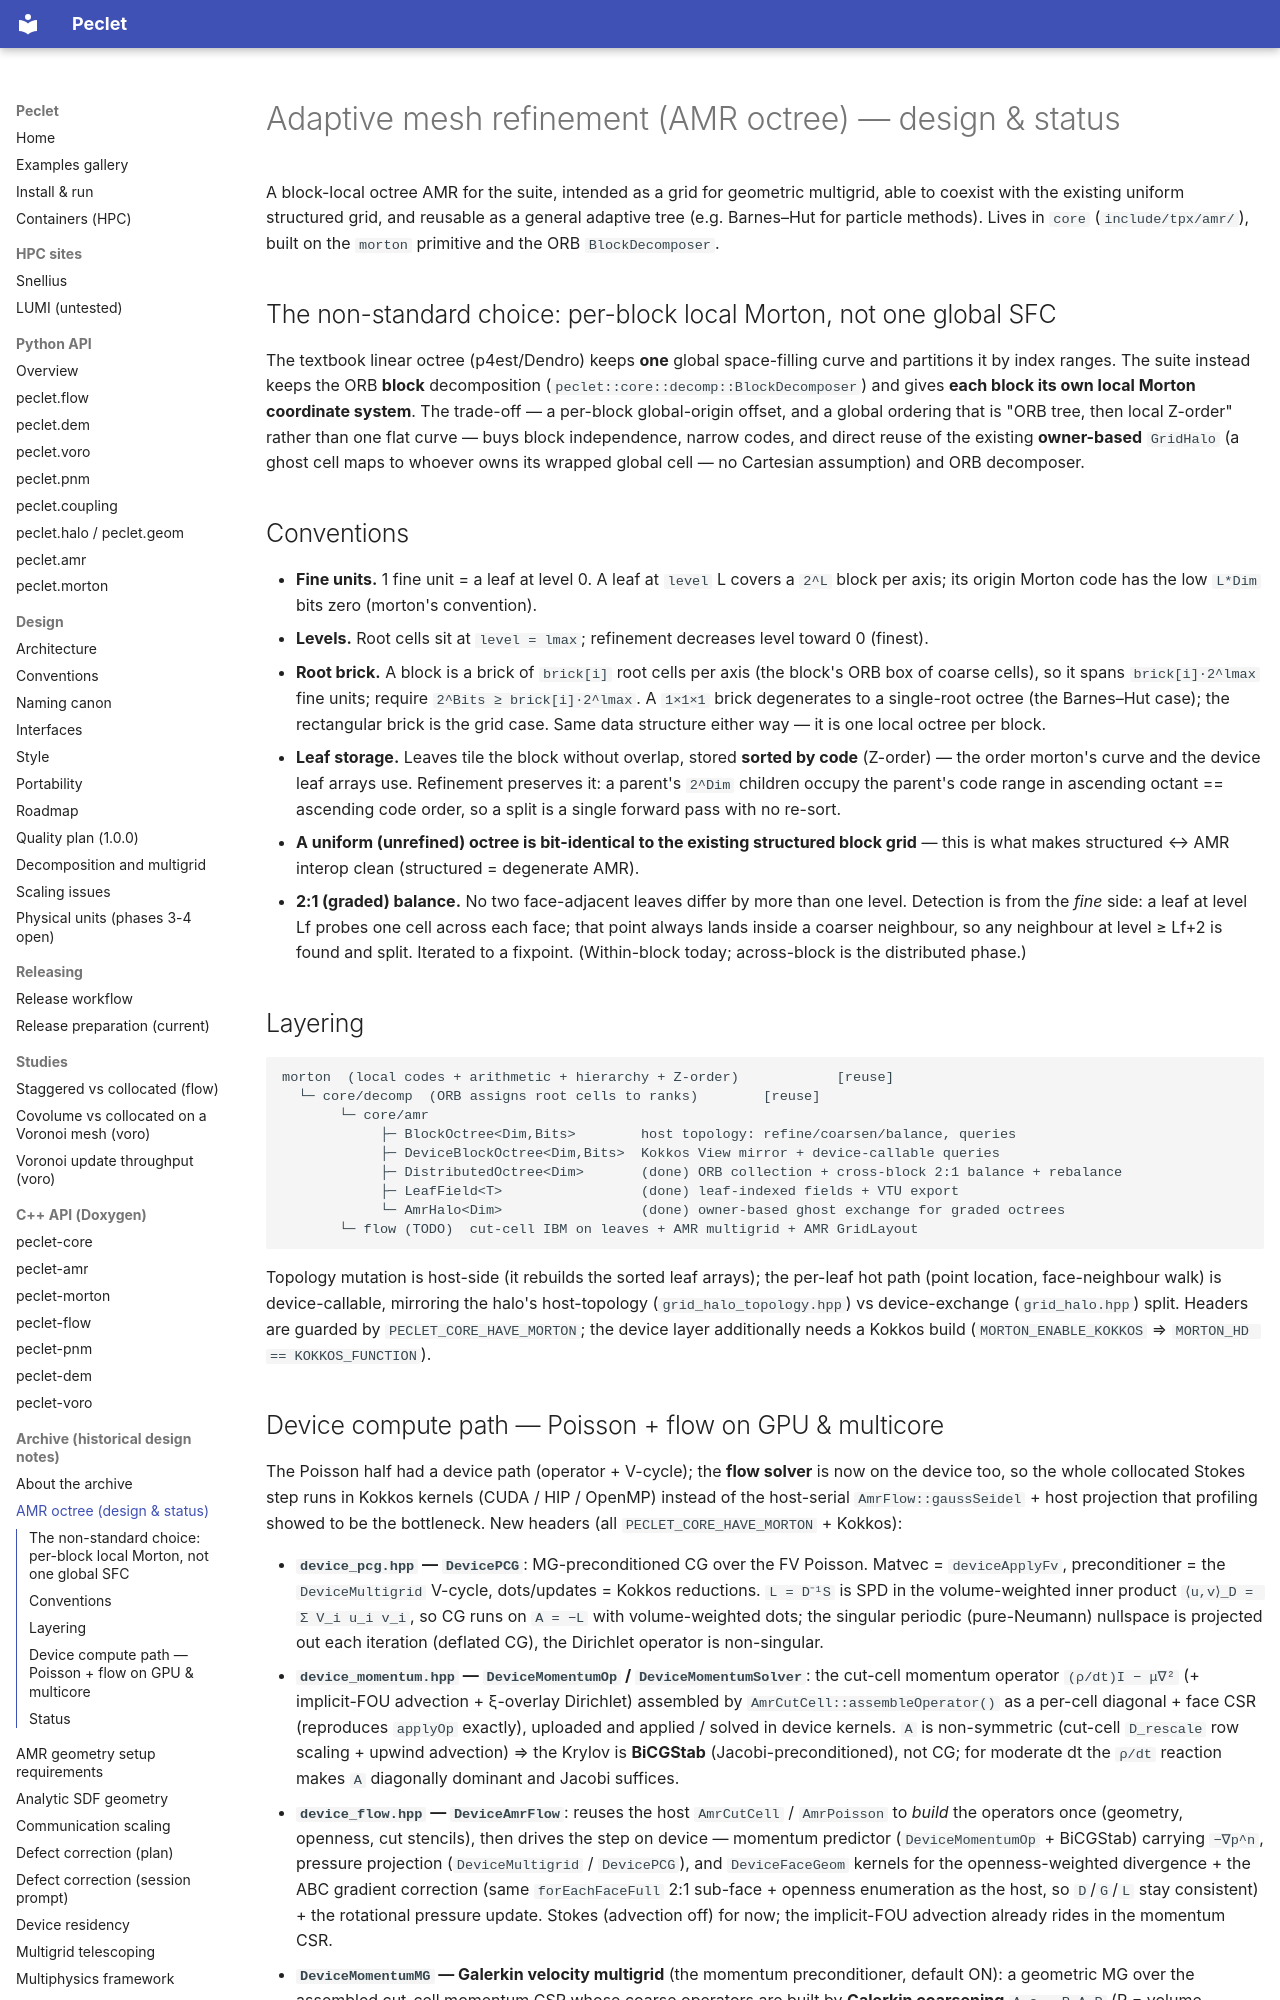

repository: computational-chemical-engineering/peclet · page: archive/AMR/index.html · generator: mkdocs

# Adaptive mesh refinement (AMR octree) — design & status

A block-local octree AMR for the suite, intended as a grid for geometric multigrid,
able to coexist with the existing uniform structured grid, and reusable as a general
adaptive tree (e.g. Barnes–Hut for particle methods). Lives in `core`
(`include/tpx/amr/`), built on the `morton` primitive and the ORB `BlockDecomposer`.

## The non-standard choice: per-block local Morton, not one global SFC

The textbook linear octree (p4est/Dendro) keeps **one** global space-filling curve and
partitions it by index ranges. The suite instead keeps the ORB **block** decomposition
(`peclet::core::decomp::BlockDecomposer`) and gives **each block its own local Morton coordinate
system**. The trade-off — a per-block global-origin offset, and a global ordering that is
"ORB tree, then local Z-order" rather than one flat curve — buys block independence, narrow
codes, and direct reuse of the existing **owner-based** `GridHalo` (a ghost cell maps to
whoever owns its wrapped global cell — no Cartesian assumption) and ORB decomposer.

## Conventions

- **Fine units.** 1 fine unit = a leaf at level 0. A leaf at `level` L covers a `2^L` block
  per axis; its origin Morton code has the low `L*Dim` bits zero (morton's convention).
- **Levels.** Root cells sit at `level = lmax`; refinement decreases level toward 0 (finest).
- **Root brick.** A block is a brick of `brick[i]` root cells per axis (the block's ORB box of
  coarse cells), so it spans `brick[i]·2^lmax` fine units; require `2^Bits ≥ brick[i]·2^lmax`.
  A `1×1×1` brick degenerates to a single-root octree (the Barnes–Hut case); the rectangular
  brick is the grid case. Same data structure either way — it is one local octree per block.
- **Leaf storage.** Leaves tile the block without overlap, stored **sorted by code** (Z-order)
  — the order morton's curve and the device leaf arrays use. Refinement preserves it: a
  parent's `2^Dim` children occupy the parent's code range in ascending octant == ascending
  code order, so a split is a single forward pass with no re-sort.
- **A uniform (unrefined) octree is bit-identical to the existing structured block grid** —
  this is what makes structured ↔ AMR interop clean (structured = degenerate AMR).
- **2:1 (graded) balance.** No two face-adjacent leaves differ by more than one level.
  Detection is from the *fine* side: a leaf at level Lf probes one cell across each face; that
  point always lands inside a coarser neighbour, so any neighbour at level ≥ Lf+2 is found and
  split. Iterated to a fixpoint. (Within-block today; across-block is the distributed phase.)

## Layering

```
morton  (local codes + arithmetic + hierarchy + Z-order)            [reuse]
  └─ core/decomp  (ORB assigns root cells to ranks)        [reuse]
       └─ core/amr
            ├─ BlockOctree<Dim,Bits>        host topology: refine/coarsen/balance, queries
            ├─ DeviceBlockOctree<Dim,Bits>  Kokkos View mirror + device-callable queries
            ├─ DistributedOctree<Dim>       (done) ORB collection + cross-block 2:1 balance + rebalance
            ├─ LeafField<T>                 (done) leaf-indexed fields + VTU export
            └─ AmrHalo<Dim>                 (done) owner-based ghost exchange for graded octrees
       └─ flow (TODO)  cut-cell IBM on leaves + AMR multigrid + AMR GridLayout
```

Topology mutation is host-side (it rebuilds the sorted leaf arrays); the per-leaf hot path
(point location, face-neighbour walk) is device-callable, mirroring the halo's host-topology
(`grid_halo_topology.hpp`) vs device-exchange (`grid_halo.hpp`) split. Headers are guarded by
`PECLET_CORE_HAVE_MORTON`; the device layer additionally needs a Kokkos build (`MORTON_ENABLE_KOKKOS`
⇒ `MORTON_HD == KOKKOS_FUNCTION`).
